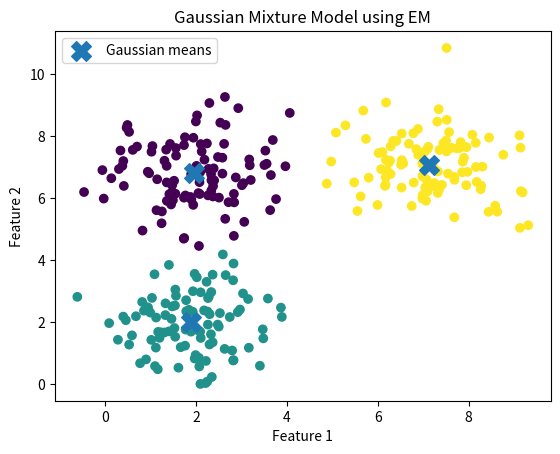

Recreate this plot in Python.
import numpy as np
import matplotlib.pyplot as plt


# ============================================================
# 1. CREATE THE DATA
# ============================================================

np.random.seed(42)

X = np.vstack([
    np.random.randn(100, 2) + [2, 2],
    np.random.randn(100, 2) + [7, 7],
    np.random.randn(100, 2) + [2, 7]
])


# ============================================================
# 2. INITIALIZATION
# ============================================================

K = 3
n, d = X.shape

# Randomly choose K data points as initial means
means = X[np.random.choice(n, K, replace=False)]

# Start each covariance matrix as the identity matrix
covariances = np.array([
    np.eye(d)
    for _ in range(K)
])

# Start with equal mixture weights
weights = np.ones(K) / K


# ============================================================
# 3. MULTIVARIATE GAUSSIAN PDF
# ============================================================

def gaussian_pdf(X, mean, covariance):

    d = X.shape[1]

    covariance_inv = np.linalg.inv(covariance)
    covariance_det = np.linalg.det(covariance)

    diff = X - mean

    exponent = -0.5 * np.sum(
        (diff @ covariance_inv) * diff,
        axis=1
    )

    coefficient = 1 / (
        (2 * np.pi) ** (d / 2)
        * np.sqrt(covariance_det)
    )

    return coefficient * np.exp(exponent)


# ============================================================
# 4. E-STEP
# ============================================================

def e_step(X, means, covariances, weights):

    n = len(X)

    responsibilities = np.zeros((n, K))

    for j in range(K):

        pdf = gaussian_pdf(
            X,
            means[j],
            covariances[j]
        )

        responsibilities[:, j] = weights[j] * pdf

    # Normalize each row so that responsibilities sum to 1
    responsibilities /= responsibilities.sum(
        axis=1,
        keepdims=True
    )

    return responsibilities


# ============================================================
# 5. M-STEP
# ============================================================

def m_step(X, responsibilities):

    n, d = X.shape

    # Effective number of points belonging to each Gaussian
    Nk = responsibilities.sum(axis=0)

    # --------------------------------------------------------
    # Update means
    # --------------------------------------------------------

    means = np.zeros((K, d))

    for j in range(K):

        means[j] = (
            responsibilities[:, j][:, np.newaxis] * X
        ).sum(axis=0) / Nk[j]

    # --------------------------------------------------------
    # Update covariance matrices
    # --------------------------------------------------------

    covariances = np.zeros((K, d, d))

    for j in range(K):

        diff = X - means[j]

        covariances[j] = (
            responsibilities[:, j][:, np.newaxis] * diff
        ).T @ diff / Nk[j]

    # --------------------------------------------------------
    # Update mixture weights
    # --------------------------------------------------------

    weights = Nk / n

    return means, covariances, weights


# ============================================================
# 6. LOG-LIKELIHOOD
# ============================================================

def log_likelihood(X, means, covariances, weights):

    total_probability = np.zeros(len(X))

    for j in range(K):

        total_probability += (
            weights[j]
            * gaussian_pdf(
                X,
                means[j],
                covariances[j]
            )
        )

    return np.sum(np.log(total_probability))


# ============================================================
# 7. EM ALGORITHM
# ============================================================

max_iterations = 100
tolerance = 1e-6

previous_log_likelihood = None

for iteration in range(max_iterations):

    # -------------------------
    # E-step
    # -------------------------

    responsibilities = e_step(
        X,
        means,
        covariances,
        weights
    )

    # -------------------------
    # M-step
    # -------------------------

    means, covariances, weights = m_step(
        X,
        responsibilities
    )

    # -------------------------
    # Calculate log-likelihood
    # -------------------------

    current_log_likelihood = log_likelihood(
        X,
        means,
        covariances,
        weights
    )

    print(
        f"Iteration {iteration + 1}: "
        f"log-likelihood = {current_log_likelihood:.6f}"
    )

    # -------------------------
    # Check convergence
    # -------------------------

    if previous_log_likelihood is not None:

        if abs(
            current_log_likelihood
            - previous_log_likelihood
        ) < tolerance:

            print("EM converged.")

            break

    previous_log_likelihood = current_log_likelihood


# ============================================================
# 8. FINAL CLUSTER LABELS
# ============================================================

labels = np.argmax(
    responsibilities,
    axis=1
)


# ============================================================
# 9. PRINT RESULTS
# ============================================================

print("\nFinal means:")
print(means)

print("\nFinal covariance matrices:")
print(covariances)

print("\nFinal weights:")
print(weights)

print("\nResponsibility shape:")
print(responsibilities.shape)

print("\nFirst 10 labels:")
print(labels[:10])


# ============================================================
# 10. VISUALIZE
# ============================================================

plt.scatter(
    X[:, 0],
    X[:, 1],
    c=labels,
    cmap="viridis"
)

plt.scatter(
    means[:, 0],
    means[:, 1],
    marker="X",
    s=200,
    label="Gaussian means"
)

plt.title("Gaussian Mixture Model using EM")
plt.xlabel("Feature 1")
plt.ylabel("Feature 2")
plt.legend()

plt.show()
